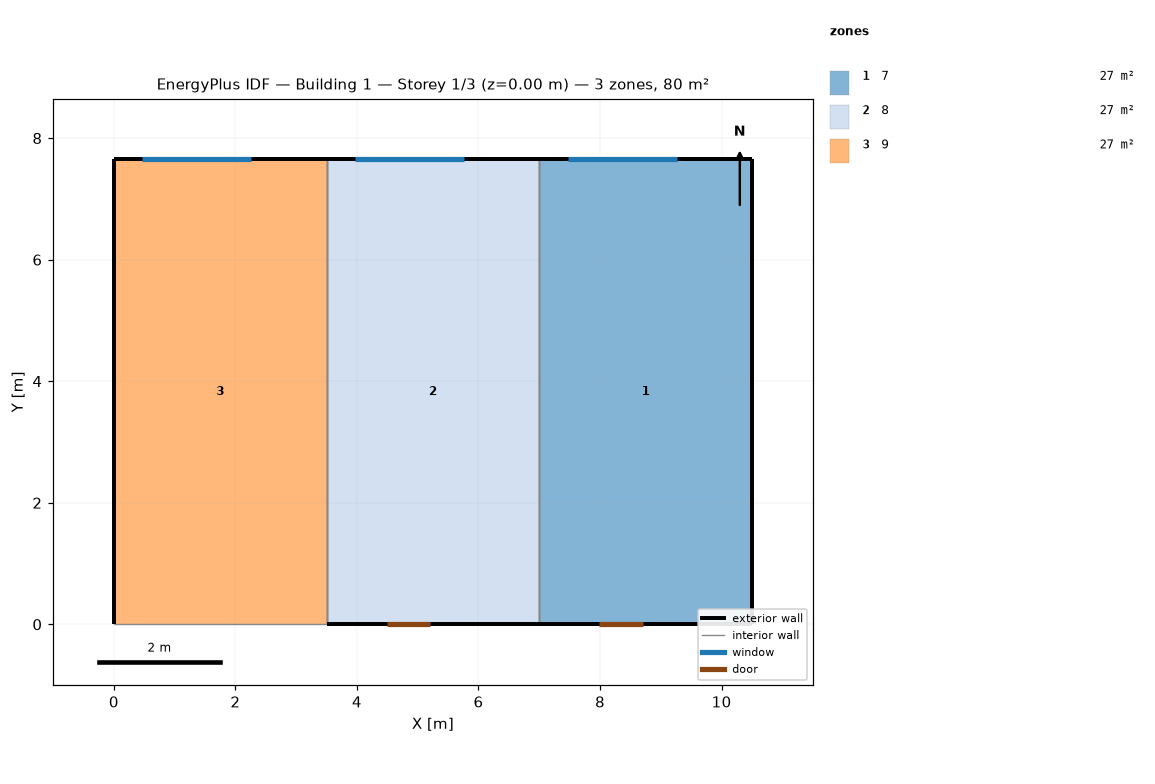
=== STOREY PLAN SPEC (per zone: floor XY polygon, exterior-wall plan segments, windows/doors) ===
zone 1: 7  (26.8 m²)
  floor: (10.50, 7.65) (10.50, 0.00) (7.00, 0.00) (7.00, 7.65)
  exterior wall: (10.50, 7.65) – (7.00, 7.65)  [3.5 m]
    window: (9.26, 7.65) – (7.47, 7.65)  [1.4 m²]
  exterior wall: (10.50, 0.00) – (10.50, 7.65)  [7.7 m]
  exterior wall: (7.00, 0.00) – (10.50, 0.00)  [3.5 m]
    door: (7.99, 0.00) – (8.71, 0.00)  [1.3 m²]
  interior walls: 2
zone 2: 8  (26.8 m²)
  floor: (7.00, 7.65) (7.00, 0.00) (3.50, 0.00) (3.50, 7.65)
  exterior wall: (7.00, 7.65) – (3.50, 7.65)  [3.5 m]
    window: (5.76, 7.65) – (3.97, 7.65)  [1.4 m²]
  exterior wall: (3.50, 0.00) – (7.00, 0.00)  [3.5 m]
    door: (4.49, 0.00) – (5.21, 0.00)  [1.3 m²]
  interior walls: 3
zone 3: 9  (26.8 m²)
  floor: (3.50, 7.65) (3.50, 0.00) (0.00, 0.00) (0.00, 7.65)
  exterior wall: (0.00, 7.65) – (0.00, 0.00)  [7.7 m]
  exterior wall: (3.50, 7.65) – (0.00, 7.65)  [3.5 m]
    window: (2.26, 7.65) – (0.47, 7.65)  [1.4 m²]
  interior walls: 3

=== DERIVED (storey summary) ===
Building: Building 1
Storey: 1 of 3  (floor level z = 0.00 m)
Storey gross floor area: 80.3 m²
Zones on this storey: 3
  - 7: floor 26.8 m²; exterior wall 14.7 m (34.4 m²); 1 window(s) 1.4 m²; WWR 4.1%; 1 door(s)
  - 8: floor 26.8 m²; exterior wall 7.0 m (16.4 m²); 1 window(s) 1.4 m²; WWR 8.6%; 1 door(s)
  - 9: floor 26.8 m²; exterior wall 11.2 m (26.2 m²); 1 window(s) 1.4 m²; WWR 5.4%
Zone adjacency (shared interzone walls):
  - 7 ↔ 8
  - 8 ↔ 9